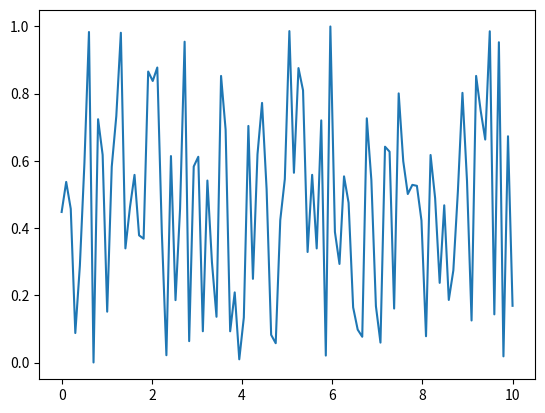

Reproduce this figure in Python. (Note: this script raises an exception after producing the figure.)
import numpy as np
import matplotlib.pyplot as plt

fig,ax = plt.subplots()
ax.plot(np.linspace(0,10,100), np.random.rand(100))

ax.set_ti
